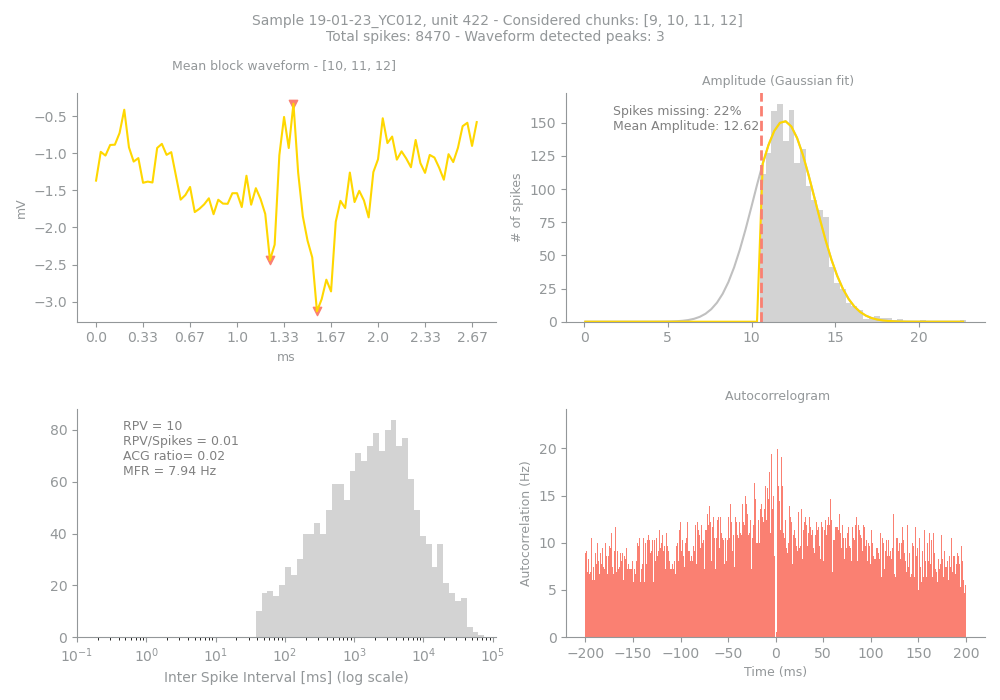

The file beside this chart, header and first rows:
Sample, Unit, PeakChUnit, SpikesUnit, GoodChunks, GoodChunksList, WvfChunks, WvfChunksList, SpikesBlock, PercMissingSpikesBlock, MFRBlockHz, MeanAmpBlock, RPVBlock, FpBlockFancy, FpBlockSimple, ACGViolationRatio, WvfPeaksBlock, PeaksBlock_x, PeaksBlock_y, BigPkNegBlock
19-01-23_YC012, 422, 214, 8470, 4, [9, 10, 11, 12], 3, [10, 11, 12], 1613, 22, 7.94, 12.62, 10, , 0.01, 0.02, 3, [37, 47, 42], [-2.439971, -3.129748, -0.33428654], 1
